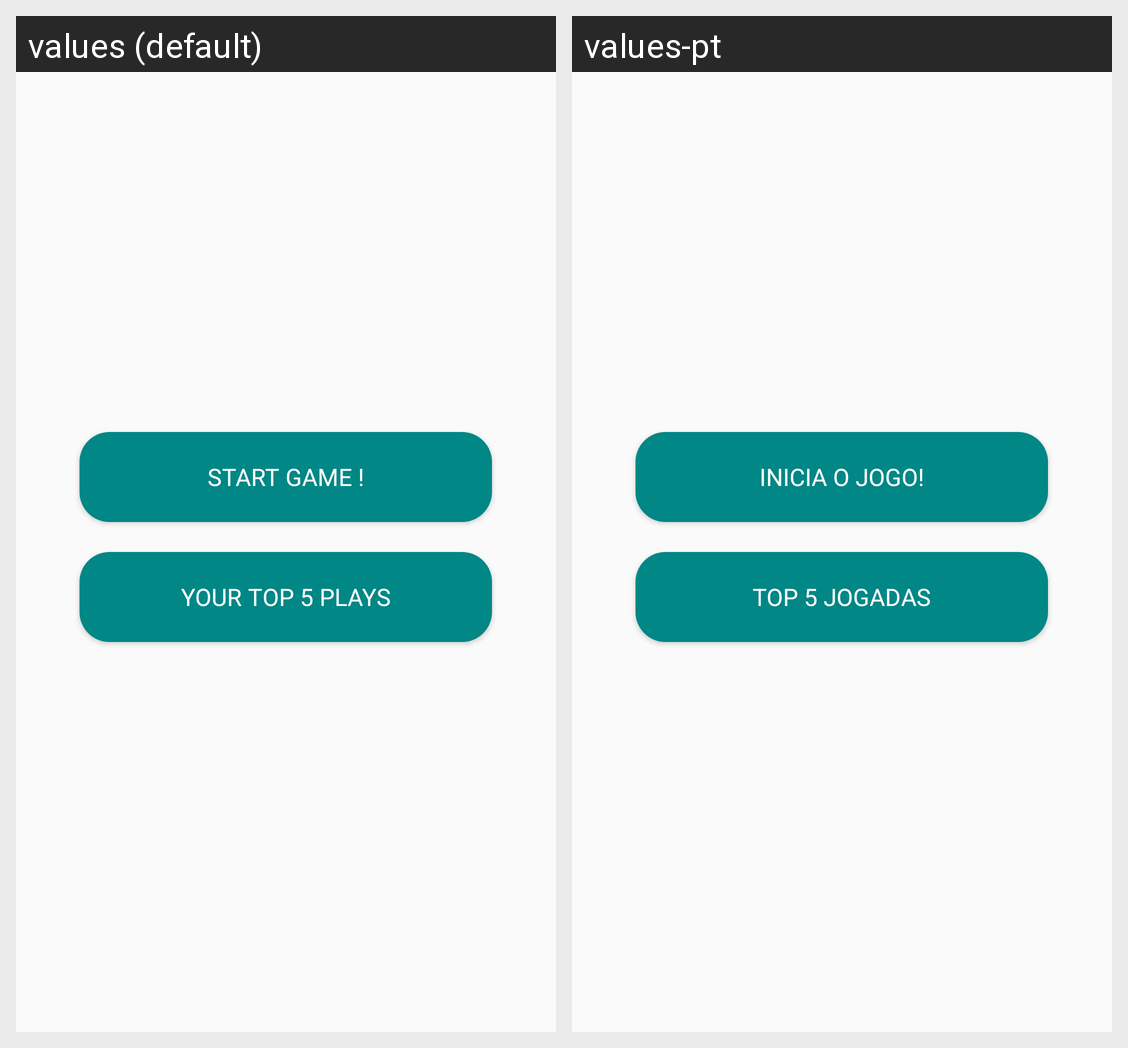

Here is an Android app screen in its default locale and in the app's own translations. Write out the translated-string differences for the strings that appear on this screen.
Android screen res/layout/activity_single_player_menu.xml rendered under 2 locales, left to right: values (default), values-pt. Device: Nexus 5 (rendered at 1080×1920; each locale shown at half size, 540×960, under a caption strip naming it); theme Theme.TP_AMOV.
Strings drawn on this screen, with the default value and each locale's value (text and hints the layout hard-codes, and strings that could not be matched under every locale, appear in the picture but are not listed):

start_game
  values: Start Game !
  values-pt: Inicia o jogo!

your_top_5_plays
  values: Your Top 5 Plays
  values-pt: Top 5 Jogadas
